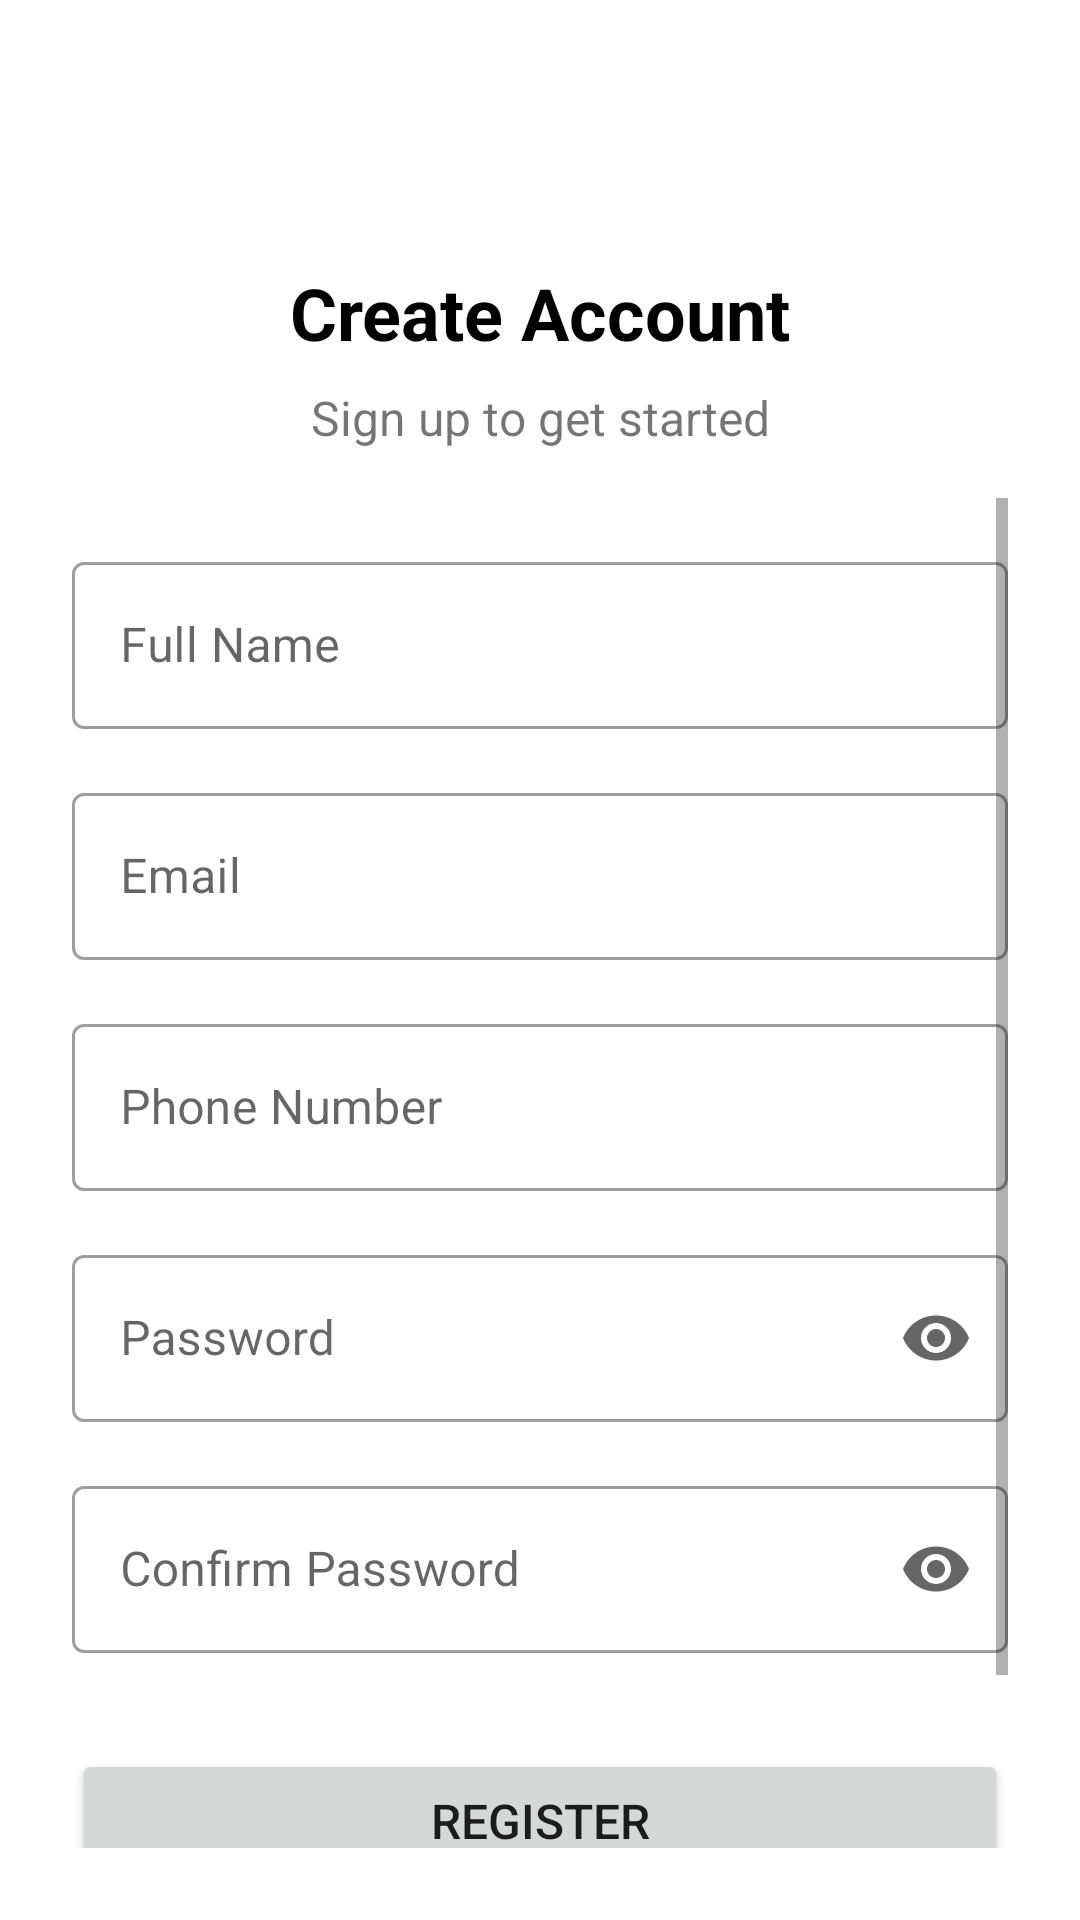

This screen was rendered from an Android layout file. Write that file and the resources it references.
<!-- AndroidManifest.xml: application theme Theme.MaterialComponents.Light.NoActionBar -->
<!-- res/layout/activity_register.xml -->
<?xml version="1.0" encoding="utf-8"?>
<androidx.constraintlayout.widget.ConstraintLayout xmlns:android="http://schemas.android.com/apk/res/android"
    xmlns:app="http://schemas.android.com/apk/res-auto"
    xmlns:tools="http://schemas.android.com/tools"
    android:layout_width="match_parent"
    android:layout_height="match_parent"
    android:padding="24dp"
    tools:context=".ui.theme.auth.RegisterActivity">

    <ImageButton
        android:id="@+id/backButton"
        android:layout_width="48dp"
        android:layout_height="48dp"
        android:background="?attr/selectableItemBackgroundBorderless"
        android:contentDescription="@string/back"
        android:src="@drawable/ic_back"
        app:layout_constraintStart_toStartOf="parent"
        app:layout_constraintTop_toTopOf="parent" />

    <TextView
        android:id="@+id/titleTextView"
        android:layout_width="wrap_content"
        android:layout_height="wrap_content"
        android:layout_marginTop="16dp"
        android:text="Create Account"
        android:textColor="@color/black"
        android:textSize="24sp"
        android:textStyle="bold"
        app:layout_constraintEnd_toEndOf="parent"
        app:layout_constraintStart_toStartOf="parent"
        app:layout_constraintTop_toBottomOf="@+id/backButton" />

    <TextView
        android:id="@+id/subtitleTextView"
        android:layout_width="wrap_content"
        android:layout_height="wrap_content"
        android:layout_marginTop="8dp"
        android:text="Sign up to get started"
        android:textColor="@color/gray"
        android:textSize="16sp"
        app:layout_constraintEnd_toEndOf="parent"
        app:layout_constraintStart_toStartOf="parent"
        app:layout_constraintTop_toBottomOf="@+id/titleTextView" />

    <ScrollView
        android:layout_width="match_parent"
        android:layout_height="0dp"
        android:layout_marginTop="16dp"
        app:layout_constraintBottom_toBottomOf="parent"
        app:layout_constraintTop_toBottomOf="@+id/subtitleTextView">

        <LinearLayout
            android:layout_width="match_parent"
            android:layout_height="wrap_content"
            android:orientation="vertical">

            <com.google.android.material.textfield.TextInputLayout
                android:id="@+id/nameInputLayout"
                style="@style/Widget.MaterialComponents.TextInputLayout.OutlinedBox"
                android:layout_width="match_parent"
                android:layout_height="wrap_content"
                android:layout_marginTop="16dp"
                android:hint="Full Name">

                <com.google.android.material.textfield.TextInputEditText
                    android:id="@+id/nameEditText"
                    android:layout_width="match_parent"
                    android:layout_height="wrap_content"
                    android:inputType="textPersonName" />

            </com.google.android.material.textfield.TextInputLayout>

            <com.google.android.material.textfield.TextInputLayout
                android:id="@+id/emailInputLayout"
                style="@style/Widget.MaterialComponents.TextInputLayout.OutlinedBox"
                android:layout_width="match_parent"
                android:layout_height="wrap_content"
                android:layout_marginTop="16dp"
                android:hint="Email">

                <com.google.android.material.textfield.TextInputEditText
                    android:id="@+id/emailEditText"
                    android:layout_width="match_parent"
                    android:layout_height="wrap_content"
                    android:inputType="textEmailAddress" />

            </com.google.android.material.textfield.TextInputLayout>

            <com.google.android.material.textfield.TextInputLayout
                android:id="@+id/phoneInputLayout"
                style="@style/Widget.MaterialComponents.TextInputLayout.OutlinedBox"
                android:layout_width="match_parent"
                android:layout_height="wrap_content"
                android:layout_marginTop="16dp"
                android:hint="Phone Number">

                <com.google.android.material.textfield.TextInputEditText
                    android:id="@+id/phoneEditText"
                    android:layout_width="match_parent"
                    android:layout_height="wrap_content"
                    android:inputType="phone" />

            </com.google.android.material.textfield.TextInputLayout>

            <com.google.android.material.textfield.TextInputLayout
                android:id="@+id/passwordInputLayout"
                style="@style/Widget.MaterialComponents.TextInputLayout.OutlinedBox"
                android:layout_width="match_parent"
                android:layout_height="wrap_content"
                android:layout_marginTop="16dp"
                android:hint="Password"
                app:endIconMode="password_toggle">

                <com.google.android.material.textfield.TextInputEditText
                    android:id="@+id/passwordEditText"
                    android:layout_width="match_parent"
                    android:layout_height="wrap_content"
                    android:inputType="textPassword" />

            </com.google.android.material.textfield.TextInputLayout>

            <com.google.android.material.textfield.TextInputLayout
                android:id="@+id/confirmPasswordInputLayout"
                style="@style/Widget.MaterialComponents.TextInputLayout.OutlinedBox"
                android:layout_width="match_parent"
                android:layout_height="wrap_content"
                android:layout_marginTop="16dp"
                android:hint="Confirm Password"
                app:endIconMode="password_toggle">

                <com.google.android.material.textfield.TextInputEditText
                    android:id="@+id/confirmPasswordEditText"
                    android:layout_width="match_parent"
                    android:layout_height="wrap_content"
                    android:inputType="textPassword" />

            </com.google.android.material.textfield.TextInputLayout>

            <Button
                android:id="@+id/registerButton"
                android:layout_width="match_parent"
                android:layout_height="wrap_content"
                android:layout_marginTop="32dp"
                android:padding="12dp"
                android:text="Register"
                android:textSize="16sp" />

            <LinearLayout
                android:layout_width="wrap_content"
                android:layout_height="wrap_content"
                android:layout_gravity="center"
                android:layout_marginTop="16dp"
                android:layout_marginBottom="16dp"
                android:orientation="horizontal">

                <TextView
                    android:layout_width="wrap_content"
                    android:layout_height="wrap_content"
                    android:text="Already have an account? "
                    android:textColor="@color/gray" />

                <TextView
                    android:id="@+id/loginTextView"
                    android:layout_width="wrap_content"
                    android:layout_height="wrap_content"
                    android:text="Login"
                    android:textColor="@color/colorPrimary"
                    android:textStyle="bold" />

            </LinearLayout>

        </LinearLayout>
    </ScrollView>

    <ProgressBar
        android:id="@+id/progressBar"
        android:layout_width="wrap_content"
        android:layout_height="wrap_content"
        android:visibility="gone"
        app:layout_constraintBottom_toBottomOf="parent"
        app:layout_constraintEnd_toEndOf="parent"
        app:layout_constraintStart_toStartOf="parent"
        app:layout_constraintTop_toTopOf="parent" />

</androidx.constraintlayout.widget.ConstraintLayout>
<!-- resources referenced by this layout -->
<resources>
  <color name="black">#FF000000</color>
  <!-- not gathered from this repository: default colours our renderer supplied (Android Studio template values) -->
  <color name="colorPrimary">#FF6200EE</color>
</resources>
